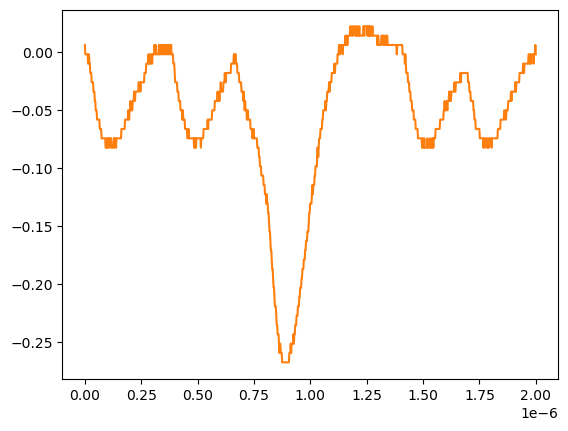

The data file committed next to this chart (first rows):
# KEYSIGHT TECHNOLOGIES, MSO-X 3024T, MY58262555, 07.30.2019051434
# time, 1
# 2024-07-24 15:45:07.616203
0.000000000000000000e+00, 5.728630000000000180e-03
2.002002002002001797e-09, -2.311559999999999830e-03
4.004004004004003593e-09, -2.311559999999999830e-03
6.006006006006005804e-09, -2.311559999999999830e-03
8.008008008008007187e-09, -2.311559999999999830e-03
1.001001001001000857e-08, -2.311559999999999830e-03
1.201201201201201161e-08, -2.311559999999999830e-03
1.401401401401401299e-08, -1.035179999999999954e-02
1.601601601601601437e-08, -2.311559999999999830e-03
1.801801801801801741e-08, -2.311559999999999830e-03
2.002002002002001714e-08, -1.035179999999999954e-02
2.202202202202202018e-08, -1.035179999999999954e-02
2.402402402402402322e-08, -1.839199999999999863e-02
2.602602602602602294e-08, -1.839199999999999863e-02
2.802802802802802598e-08, -1.839199999999999863e-02
3.003003003003002571e-08, -2.643219999999999945e-02
3.203203203203202875e-08, -2.643219999999999945e-02
3.403403403403403179e-08, -2.643219999999999945e-02
3.603603603603603482e-08, -2.643219999999999945e-02
3.803803803803803124e-08, -3.447240000000000026e-02
4.004004004004003428e-08, -3.447240000000000026e-02
4.204204204204203732e-08, -3.447240000000000026e-02
4.404404404404404036e-08, -4.251259999999999761e-02
4.604604604604604339e-08, -4.251259999999999761e-02
4.804804804804804643e-08, -5.055280000000000190e-02
5.005005005005004285e-08, -5.055280000000000190e-02
5.205205205205204589e-08, -5.055280000000000190e-02
5.405405405405404893e-08, -5.859299999999999925e-02
5.605605605605605196e-08, -5.859299999999999925e-02
5.805805805805805500e-08, -5.859299999999999925e-02
6.006006006006005142e-08, -5.859299999999999925e-02
6.206206206206205446e-08, -5.859299999999999925e-02
6.406406406406405750e-08, -5.859299999999999925e-02
6.606606606606606053e-08, -6.663320000000000354e-02
6.806806806806806357e-08, -6.663320000000000354e-02
7.007007007007006661e-08, -6.663320000000000354e-02
7.207207207207206965e-08, -6.663320000000000354e-02
7.407407407407407268e-08, -7.467340000000000089e-02
7.607607607607606249e-08, -7.467340000000000089e-02
7.807807807807806552e-08, -7.467340000000000089e-02
8.008008008008006856e-08, -7.467340000000000089e-02
8.208208208208207160e-08, -7.467340000000000089e-02
8.408408408408407464e-08, -7.467340000000000089e-02
8.608608608608607767e-08, -7.467340000000000089e-02
8.808808808808808071e-08, -7.467340000000000089e-02
9.009009009009008375e-08, -7.467340000000000089e-02
9.209209209209208679e-08, -8.271359999999999824e-02
9.409409409409408982e-08, -8.271359999999999824e-02
9.609609609609609286e-08, -7.467340000000000089e-02
9.809809809809808266e-08, -8.271359999999999824e-02
1.001001001001000857e-07, -8.271359999999999824e-02
1.021021021021020887e-07, -7.467340000000000089e-02
1.041041041041040918e-07, -8.271359999999999824e-02
1.061061061061060948e-07, -7.467340000000000089e-02
1.081081081081080979e-07, -7.467340000000000089e-02
1.101101101101101009e-07, -7.467340000000000089e-02
1.121121121121121039e-07, -8.271359999999999824e-02
1.141141141141141070e-07, -7.467340000000000089e-02
... 942 more rows
